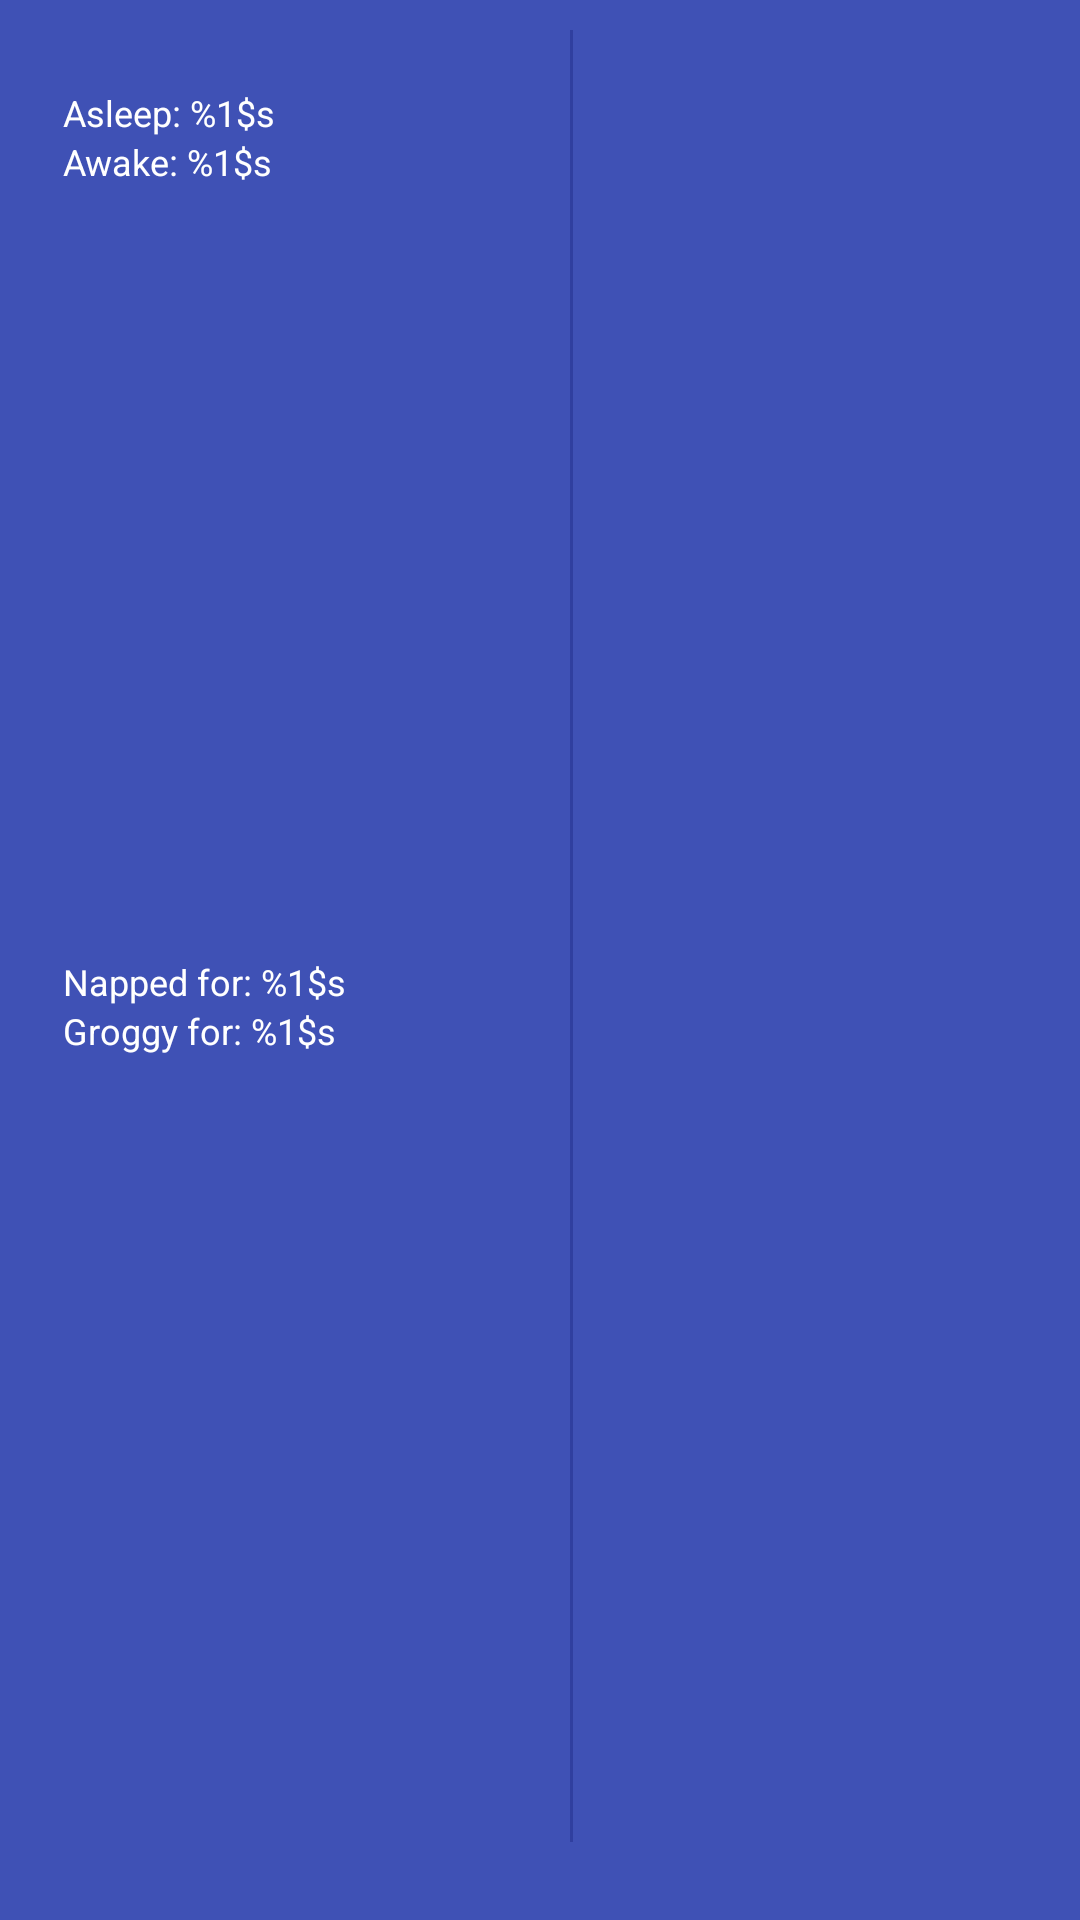

Produce the Android XML layout that renders to this screen, including the resource entries it uses.
<!-- AndroidManifest.xml: application theme AppTheme -->
<!-- res/layout/activity_main_data.xml -->
<?xml version="1.0" encoding="utf-8"?>
<LinearLayout xmlns:android="http://schemas.android.com/apk/res/android"
    android:layout_width="match_parent"
    android:layout_height="match_parent"
    android:background="@color/colorPrimary"
    android:orientation="horizontal"
    android:paddingBottom="@dimen/activity_vertical_margin">

    <LinearLayout
        android:id="@+id/main_data_tap_edit"
        android:layout_width="0dp"
        android:layout_height="match_parent"
        android:layout_marginEnd="5dp"
        android:layout_marginLeft="@dimen/activity_horizontal_margin"
        android:layout_marginRight="5dp"
        android:layout_marginStart="@dimen/activity_horizontal_margin"
        android:layout_weight="1"
        android:orientation="vertical"
        android:clickable="true"
        android:background="?attr/selectableItemBackground"
        android:padding="5dp">

        <TextView
            android:id="@+id/main_data_date"
            android:layout_width="wrap_content"
            android:layout_height="wrap_content"
            android:fontFamily="sans-serif"
            android:textColor="@android:color/white"
            android:textSize="18sp" />

        <TextView
            android:id="@+id/main_data_asleep"
            android:layout_width="wrap_content"
            android:layout_height="wrap_content"
            android:fontFamily="sans-serif"
            android:text="@string/format_asleep"
            android:textColor="@android:color/white"
            android:textSize="12sp" />

        <TextView
            android:id="@+id/main_data_awake"
            android:layout_width="wrap_content"
            android:layout_height="wrap_content"
            android:fontFamily="sans-serif"
            android:text="@string/format_awake"
            android:textColor="@android:color/white"
            android:textSize="12sp" />


        <View
            android:layout_width="match_parent"
            android:layout_height="0dp"
            android:layout_weight="1" />

        
            
            
            
            
            
            
            

        <TextView
            android:id="@+id/main_data_napped_for"
            android:layout_width="wrap_content"
            android:layout_height="wrap_content"
            android:fontFamily="sans-serif"
            android:text="@string/format_napped_for"
            android:textColor="@android:color/white"
            android:textSize="12sp" />

        <TextView
            android:id="@+id/main_data_groggy_for"
            android:layout_width="wrap_content"
            android:layout_height="wrap_content"
            android:fontFamily="sans-serif"
            android:text="@string/format_groggy_for"
            android:textColor="@android:color/white"
            android:textSize="12sp" />

        <View
            android:layout_width="match_parent"
            android:layout_height="0dp"
            android:layout_weight="1" />

        <LinearLayout
            android:layout_width="match_parent"
            android:layout_height="wrap_content"
            android:orientation="horizontal">

            
            <ImageButton
                android:id="@+id/main_data_graph"
                android:layout_width="wrap_content"
                android:layout_height="wrap_content"
                android:background="?attr/selectableItemBackgroundBorderless"
                android:clickable="true"
                android:contentDescription="@string/content_description_graph_day"
                android:padding="5dp"
                android:visibility="gone"
                android:src="@drawable/ic_graph" />

            <ImageButton
                android:id="@+id/main_data_edit"
                android:layout_width="wrap_content"
                android:layout_height="wrap_content"
                android:background="?attr/selectableItemBackgroundBorderless"
                android:clickable="true"
                android:contentDescription="@string/content_description_edit_data"
                android:padding="5dp"
                android:src="@drawable/ic_journal" />

        </LinearLayout>

    </LinearLayout>

    <View
        android:layout_width="1dp"
        android:layout_height="match_parent"
        android:layout_marginBottom="10dp"
        android:layout_marginTop="10dp"
        android:background="@color/colorPrimaryDark" />

    <android.support.v4.view.ViewPager
        android:id="@+id/main_data_container"
        android:layout_width="0dp"
        android:layout_height="match_parent"
        android:layout_weight="1"
        android:fitsSystemWindows="true" />

</LinearLayout>
<!-- resources referenced by this layout -->
<resources>
  <color name="colorPrimary">#3F51B5</color>
  <color name="colorPrimaryDark">#303F9F</color>
  <dimen name="activity_horizontal_margin">16dp</dimen>
  <dimen name="activity_vertical_margin">16dp</dimen>
  <!-- drawable ic_graph: png bitmap (drawable-hdpi, 8529 bytes) -->
  <string name="content_description_edit_data">Edit Displayed Data</string>
  <string name="content_description_graph_day">View Graph for day</string>
  <string name="format_asleep">Asleep: %1$s</string>
  <string name="format_awake">Awake: %1$s</string>
  <string name="format_groggy_for">Groggy for: %1$s</string>
  <string name="format_napped_for">Napped for: %1$s</string>
  <string name="format_slept_for">Slept for: %1$s</string>
  <style name="AppTheme" parent="Theme.AppCompat.Light.NoActionBar">
          
          <item name="colorPrimary">@color/colorPrimary</item>
          <item name="colorPrimaryDark">@color/colorPrimaryDark</item>
          <item name="colorAccent">@color/colorAccent</item>
      </style>
  <color name="colorAccent">#29b6f6</color>
</resources>
